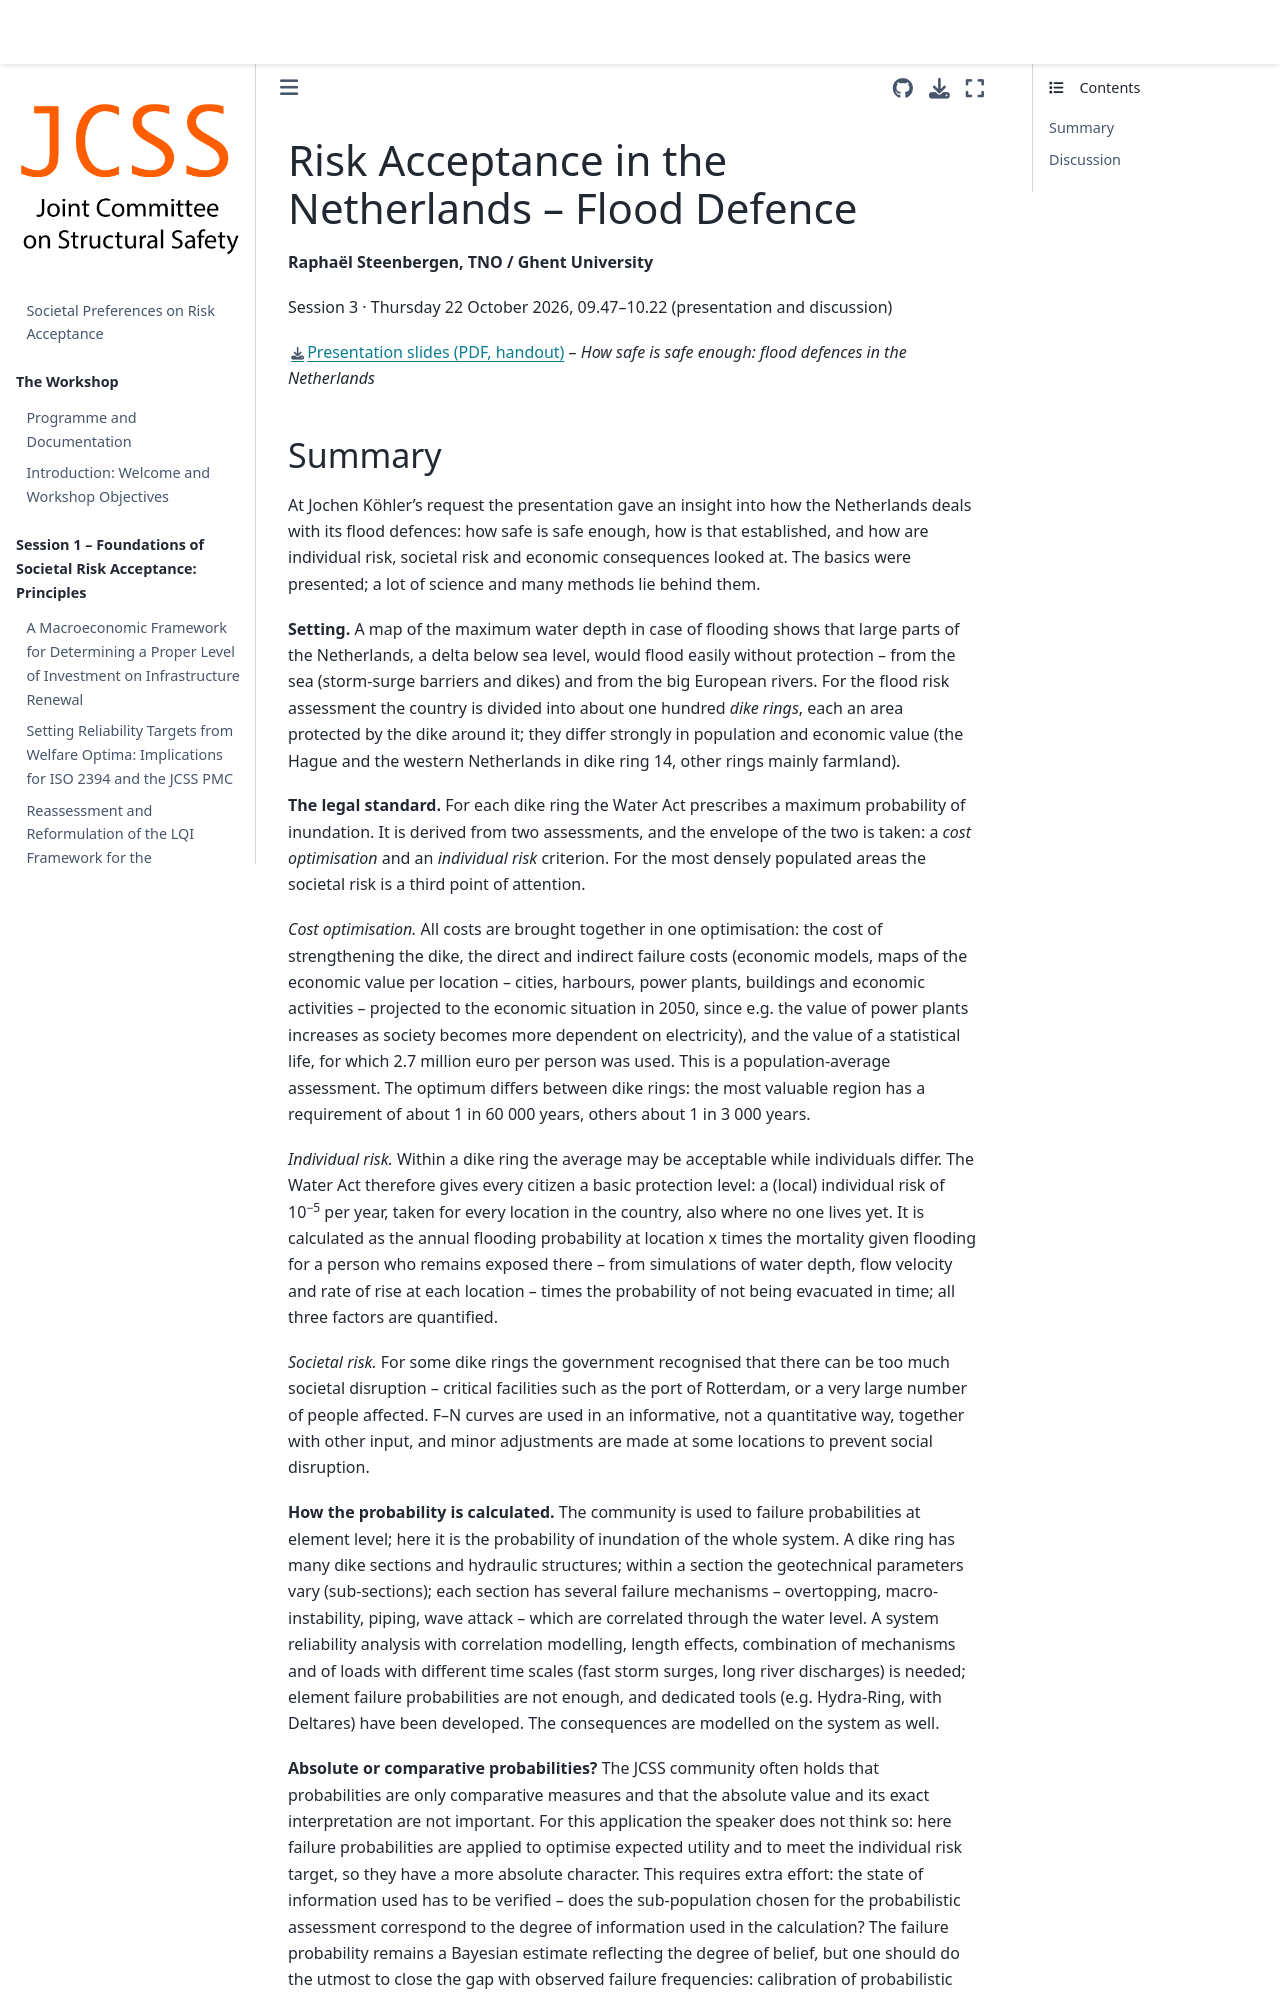

repository: JCSS-PMC/2026_Risk_Acc_WS · page: s3_steenbergen.html · generator: jekyll

# Risk Acceptance in the Netherlands – Flood Defence

**Raphaël Steenbergen, TNO / Ghent University**

Session 3 · Thursday 22 October 2026, 09.47–10.22 (presentation and discussion)

[Presentation slides (PDF, handout)](slides/Steenbergen_Flood_Defences_Netherlands.pdf) – *How safe is safe enough: flood defences in the Netherlands*
